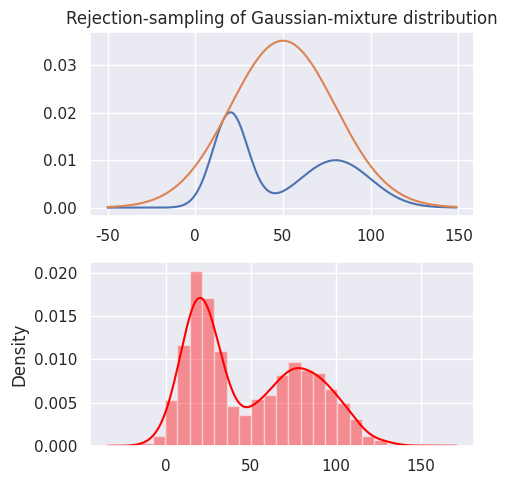

The script that saved this image:
#!/usr/bin/env python3
# -*- coding: utf-8 -*-
"""
Created on Fri Sep 13 16:02:44 2019
[redacted]
[redacted]
Permission is hereby granted, free of charge, to any person obtaining 
a copy of this software and associated documentation files (the "Software"), 
to deal in the Software without restriction, including without limitation
the rights to use, copy, modify, merge, publish, distribute, 
but not sell copies of the Software for academic purposes only.

References: https://wiseodd.github.io/techblog/2015/10/21/rejection-sampling/

This module was developed to aid coursework related to 
numerical methods for IIQF(Indian Institute of Quantitative Finance).
"""

import numpy as np
import scipy.stats as st
import seaborn as sb
import matplotlib.pyplot as plt

sb.set()

def target(x):
    return 0.5 * (st.norm.pdf(x, loc=20, scale=10) + \
                  st.norm.pdf(x, loc=80, scale=20))

def proposed(x):
    return st.norm.pdf(x, loc=50, scale=30)


def rejection_sampling(n=1000, k=1.0):
    samples = []
    for i in range(n):
        z = np.random.normal(50, 30)
        u = np.random.uniform(0, 1)*k*proposed(z)
        if u <= target(z):
            samples.append(z)

    return np.array(samples)

def main():
    
    x = np.arange(-50, 150)
    k = max(target(x) / proposed(x))
    
    fig, ax = plt.subplots(nrows=2, ncols=1, figsize=(5,5))
    
    ax[0].set_title("Rejection-sampling of Gaussian-mixture distribution")
    ax[0].plot(x, target(x))
    ax[0].plot(x, k*proposed(x))
    
    s = rejection_sampling(10000, k)
    
    sb.distplot(s, color='red', ax=ax[1])
    plt.tight_layout()
    plt.show()
    print("\nvalue of k: %0.4f" %k)
    print("acceptance percentage is: %0.2f" %(100*len(s)/10000))

if __name__ == '__main__':
    main()
    